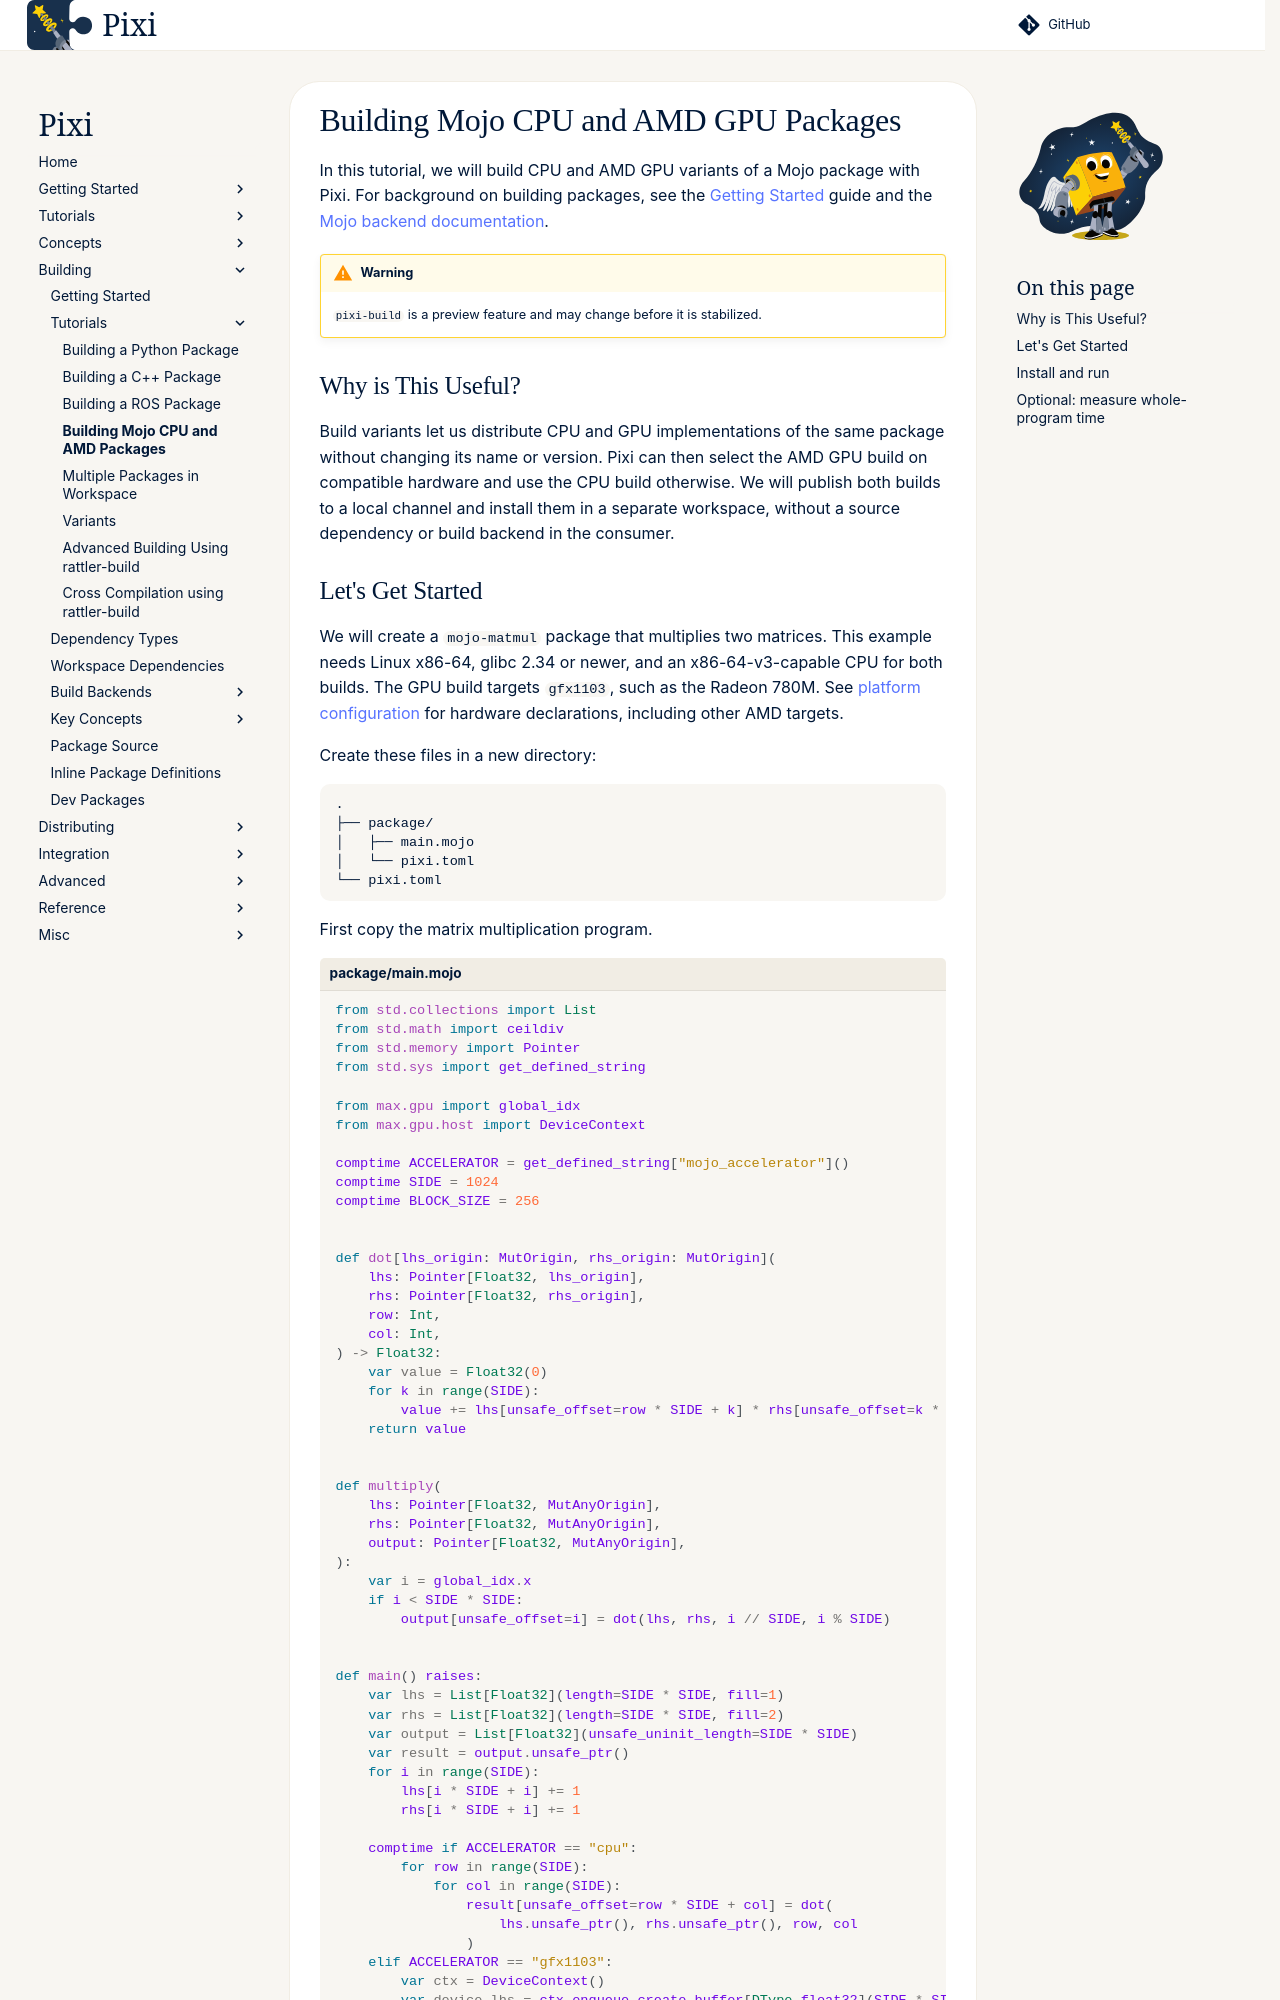

repository: prefix-dev/pixi · page: dev/build/mojo_accelerators/index.html · generator: sphinx

# Building Mojo CPU and AMD GPU Packages

In this tutorial, we will build CPU and AMD GPU variants of a Mojo package with Pixi.
For background on building packages, see the [Getting Started](./getting_started.md) guide and the [Mojo backend documentation](backends/pixi-build-mojo.md).

!!! warning
    `pixi-build` is a preview feature and may change before it is stabilized.

## Why is This Useful?

Build variants let us distribute CPU and GPU implementations of the same package without changing its name or version.
Pixi can then select the AMD GPU build on compatible hardware and use the CPU build otherwise.
We will publish both builds to a local channel and install them in a separate workspace, without a source dependency or build backend in the consumer.
